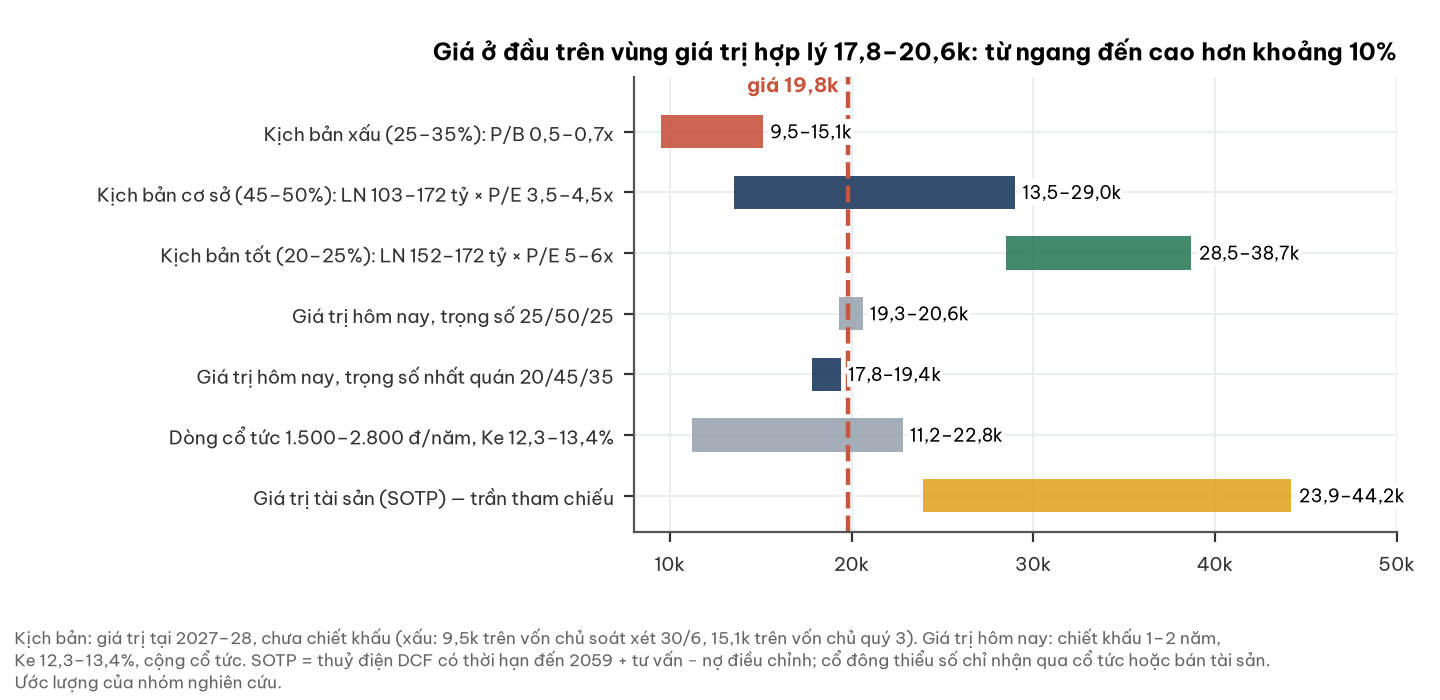

The data file committed next to this chart (first rows):
phep_do, thap, cao
Kịch bản xấu (25–35%): P/B 0,5–0,7x, 9500, 15100
Kịch bản cơ sở (45–50%): LN 103–172 tỷ ×…, 13500, 29000
Kịch bản tốt (20–25%): LN 152–172 tỷ × P…, 28500, 38700
Giá trị hôm nay, trọng số 25/50/25, 19300, 20600
Giá trị hôm nay, trọng số nhất quán 20/4…, 17800, 19400
Dòng cổ tức 1.500–2.800 đ/năm, Ke 12,3–1…, 11200, 22800
Giá trị tài sản (SOTP) — trần tham chiếu, 23900, 44200
